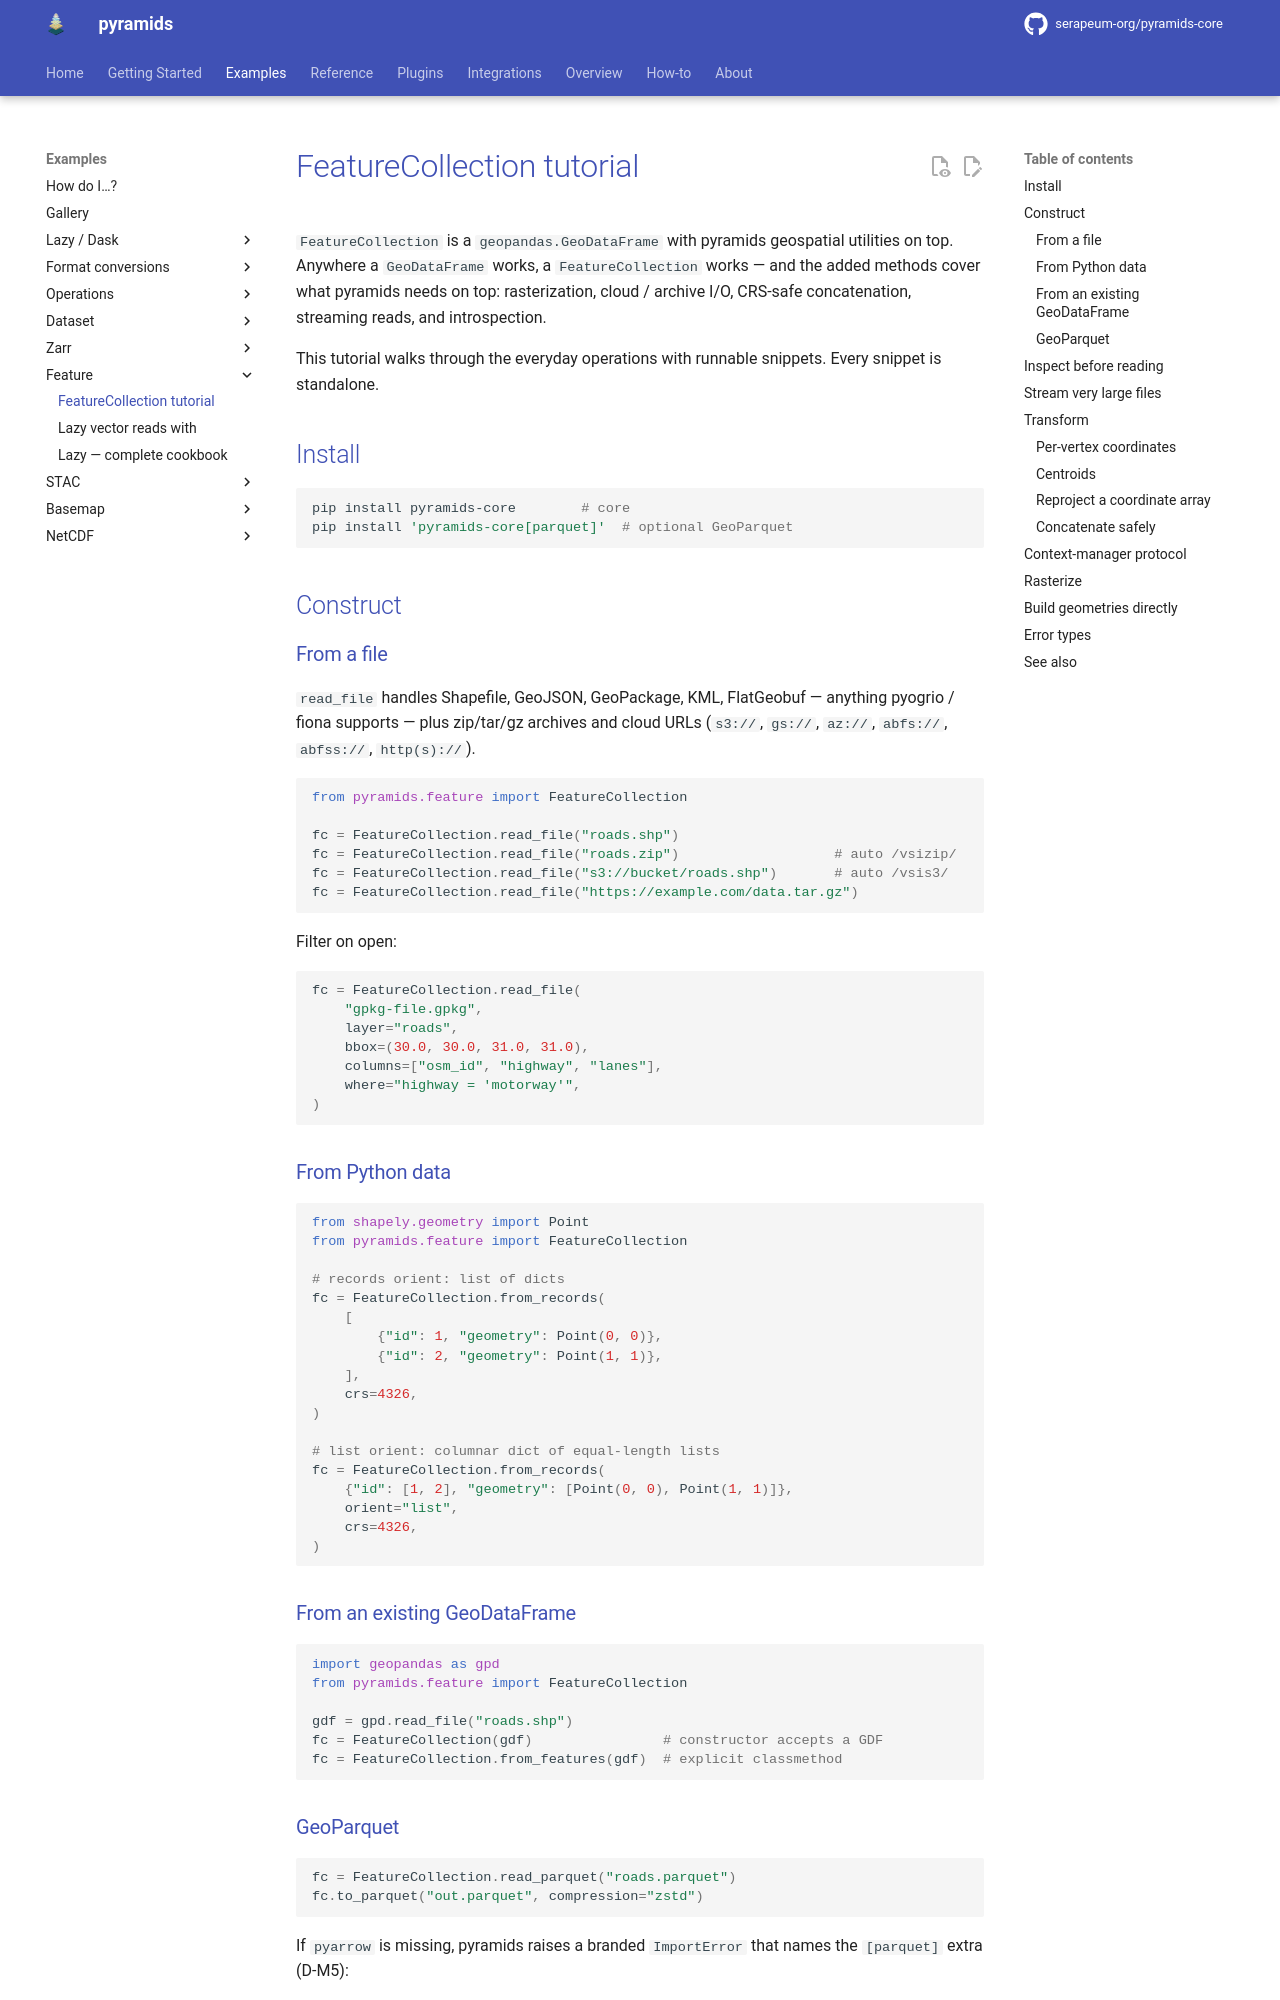

repository: serapeum-org/pyramids-core · page: 0.80.0/tutorials/feature/index.html · generator: mkdocs

# FeatureCollection tutorial

`FeatureCollection` is a `geopandas.GeoDataFrame` with pyramids
geospatial utilities on top. Anywhere a `GeoDataFrame` works, a
`FeatureCollection` works — and the added methods cover what pyramids
needs on top: rasterization, cloud / archive I/O, CRS-safe
concatenation, streaming reads, and introspection.

This tutorial walks through the everyday operations with runnable
snippets. Every snippet is standalone.

## Install

```bash
pip install pyramids-core        # core
pip install 'pyramids-core[parquet]'  # optional GeoParquet
```

## Construct

### From a file

`read_file` handles Shapefile, GeoJSON, GeoPackage, KML, FlatGeobuf —
anything pyogrio / fiona supports — plus zip/tar/gz archives and
cloud URLs (`s3://`, `gs://`, `az://`, `abfs://`, `abfss://`, `http(s)://`).

```python
from pyramids.feature import FeatureCollection

fc = FeatureCollection.read_file("roads.shp")
fc = FeatureCollection.read_file("roads.zip")                   # auto /vsizip/
fc = FeatureCollection.read_file("s3://bucket/roads.shp")       # auto /vsis3/
fc = FeatureCollection.read_file("https://example.com/data.tar.gz")
```

Filter on open:

```python
fc = FeatureCollection.read_file(
    "gpkg-file.gpkg",
    layer="roads",
    bbox=(30.0, 30.0, 31.0, 31.0),
    columns=["osm_id", "highway", "lanes"],
    where="highway = 'motorway'",
)
```

### From Python data

```python
from shapely.geometry import Point
from pyramids.feature import FeatureCollection

# records orient: list of dicts
fc = FeatureCollection.from_records(
    [
        {"id": 1, "geometry": Point(0, 0)},
        {"id": 2, "geometry": Point(1, 1)},
    ],
    crs=4326,
)

# list orient: columnar dict of equal-length lists
fc = FeatureCollection.from_records(
    {"id": [1, 2], "geometry": [Point(0, 0), Point(1, 1)]},
    orient="list",
    crs=4326,
)
```

### From an existing GeoDataFrame

```python
import geopandas as gpd
from pyramids.feature import FeatureCollection

gdf = gpd.read_file("roads.shp")
fc = FeatureCollection(gdf)                # constructor accepts a GDF
fc = FeatureCollection.from_features(gdf)  # explicit classmethod
```
